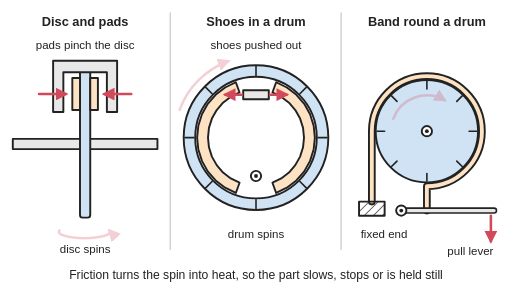
t = 0.00 s
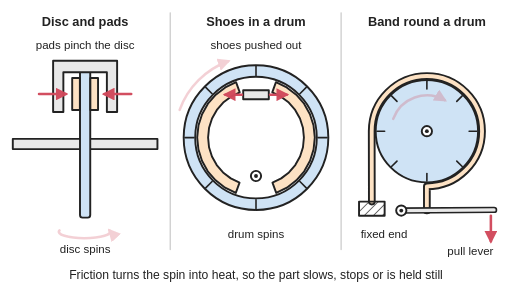
t = 1.03 s
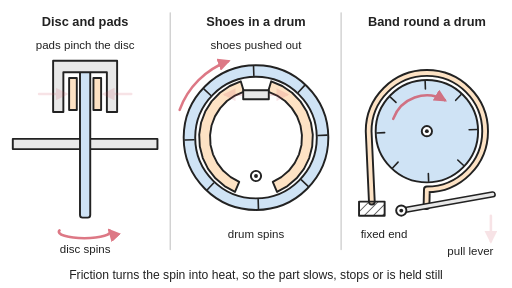
t = 2.05 s
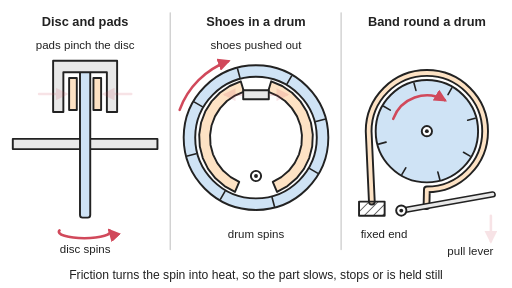
t = 2.95 s
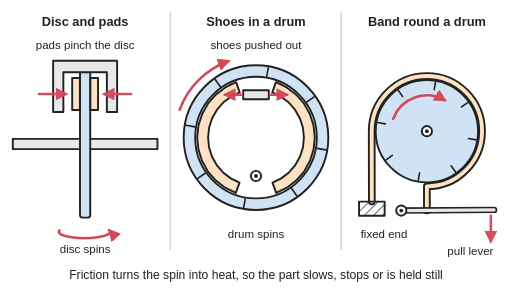
t = 3.98 s
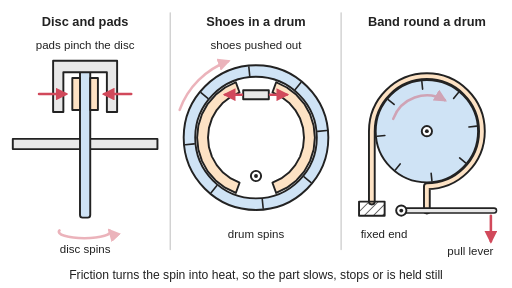
t = 4.95 s

The animated SVG that drew these frames (rendered in a browser with its animation timeline set to each time). Animation: 17 SMIL elements (animate=10,animateTransform=7); one cycle of 6.00 s, repeats indefinitely.

<svg xmlns="http://www.w3.org/2000/svg" viewBox="0 0 800 450" width="800" height="450" role="img">
<title>Three kinds of friction brake: a spinning disc pinched between two pads, two curved shoes pushed outward against the inside of a spinning drum, and a band wrapped round a drum with one end anchored and the other pulled tight by a lever. The animation releases and re-applies all three brakes: the pads, shoes and band ease off, the drums spin up, then the brakes grip again and the spin dies away.</title>
<rect width="800" height="450" fill="#ffffff"/>
<defs><marker id="ah" viewBox="0 0 10 10" refX="8" refY="5" markerWidth="5" markerHeight="5" orient="auto-start-reverse"><path d="M0,0 L10,5 L0,10 z" fill="#d1495b"/></marker>
<pattern id="hatch" width="10" height="10" patternUnits="userSpaceOnUse" patternTransform="rotate(45)"><line x1="0" y1="0" x2="0" y2="10" stroke="#222" stroke-width="2"/></pattern></defs>
<g stroke-linejoin="round" stroke-linecap="round">
<line x1="266" y1="20" x2="266" y2="390" stroke="#cccccc" stroke-width="2"/>
<line x1="533" y1="20" x2="533" y2="390" stroke="#cccccc" stroke-width="2"/>
<rect x="20" y="217" width="226" height="16" fill="#e8e8e8" stroke="#222" stroke-width="3"/>
<rect x="125" y="110" width="16" height="230" rx="4" fill="#cfe3f5" stroke="#222" stroke-width="3"/>
<path d="M83,95 L183,95 L183,175 L167,175 L167,113 L99,113 L99,175 L83,175 Z" fill="#e8e8e8" stroke="#222" stroke-width="3"/>
<g><animateTransform attributeName="transform" type="translate" dur="6s" repeatCount="indefinite" keyTimes="0;0.1667;0.1833;0.2;0.2167;0.2333;0.6;0.6167;0.6333;0.65;0.6667;1" values="0 0;0 0;-0.8 0;-2.5 0;-4.2 0;-5 0;-5 0;-4.2 0;-2.5 0;-0.8 0;-0 0;0 0"/><rect x="113" y="122" width="12" height="50" fill="#fde2c4" stroke="#222" stroke-width="3"/></g>
<line x1="61" y1="147" x2="103" y2="147" stroke="#d1495b" stroke-width="4" marker-end="url(#ah)"><animate attributeName="opacity" dur="6s" repeatCount="indefinite" keyTimes="0;0.1667;0.1833;0.2;0.2167;0.2333;0.6;0.6167;0.6333;0.65;0.6667;1" values="1.00;1.00;0.87;0.57;0.28;0.15;0.15;0.28;0.57;0.87;1.00;1.00"/></line>
<g><animateTransform attributeName="transform" type="translate" dur="6s" repeatCount="indefinite" keyTimes="0;0.1667;0.1833;0.2;0.2167;0.2333;0.6;0.6167;0.6333;0.65;0.6667;1" values="0 0;0 0;0.8 0;2.5 0;4.2 0;5 0;5 0;4.2 0;2.5 0;0.8 0;0 0;0 0"/><rect x="141" y="122" width="12" height="50" fill="#fde2c4" stroke="#222" stroke-width="3"/></g>
<line x1="205" y1="147" x2="163" y2="147" stroke="#d1495b" stroke-width="4" marker-end="url(#ah)"><animate attributeName="opacity" dur="6s" repeatCount="indefinite" keyTimes="0;0.1667;0.1833;0.2;0.2167;0.2333;0.6;0.6167;0.6333;0.65;0.6667;1" values="1.00;1.00;0.87;0.57;0.28;0.15;0.15;0.28;0.57;0.87;1.00;1.00"/></line>
<path d="M93,360 A40,10 0 1 0 171,360" fill="none" stroke="#d1495b" stroke-width="4" marker-end="url(#ah)"><animate attributeName="opacity" dur="6s" repeatCount="indefinite" keyTimes="0;0.03333;0.06667;0.1;0.1333;0.1667;0.2;0.2333;0.2667;0.3;0.3333;0.3667;0.4;0.4333;0.4667;0.5;0.5333;0.5667;0.6;0.6333;0.6667;0.7;0.7333;0.7667;0.8;0.8333;0.8667;0.9;0.9333;0.9667;1" values="0.25;0.25;0.25;0.25;0.25;0.25;0.25;0.25;0.40;0.55;0.70;0.85;1.00;1.00;1.00;1.00;1.00;1.00;1.00;1.00;1.00;0.87;0.75;0.63;0.50;0.38;0.25;0.25;0.25;0.25;0.25"/></path>
<circle cx="400" cy="215" r="113" fill="#cfe3f5" stroke="#222" stroke-width="3"/>
<circle cx="400" cy="215" r="95" fill="#ffffff" stroke="#222" stroke-width="3"/>
<g><animateTransform attributeName="transform" type="rotate" dur="6s" repeatCount="indefinite" keyTimes="0;0.03333;0.06667;0.1;0.1333;0.1667;0.2;0.2333;0.2667;0.3;0.3333;0.3667;0.4;0.4333;0.4667;0.5;0.5333;0.5667;0.6;0.6333;0.6667;0.7;0.7333;0.7667;0.8;0.8333;0.8667;0.9;0.9333;0.9667;1" values="0 400 215;0 400 215;0 400 215;0 400 215;0 400 215;0 400 215;0 400 215;0 400 215;4 400 215;16 400 215;36 400 215;64 400 215;100 400 215;140 400 215;180 400 215;220 400 215;260 400 215;300 400 215;340 400 215;380 400 215;420 400 215;456.7 400 215;486.7 400 215;510 400 215;526.7 400 215;536.7 400 215;540 400 215;540 400 215;540 400 215;540 400 215;540 400 215"/><line x1="497" y1="215" x2="511" y2="215" stroke="#222" stroke-width="2.5"/><line x1="468.6" y1="283.6" x2="478.5" y2="293.5" stroke="#222" stroke-width="2.5"/><line x1="400" y1="312" x2="400" y2="326" stroke="#222" stroke-width="2.5"/><line x1="331.4" y1="283.6" x2="321.5" y2="293.5" stroke="#222" stroke-width="2.5"/><line x1="303" y1="215" x2="289" y2="215" stroke="#222" stroke-width="2.5"/><line x1="331.4" y1="146.4" x2="321.5" y2="136.5" stroke="#222" stroke-width="2.5"/><line x1="400" y1="118" x2="400" y2="104" stroke="#222" stroke-width="2.5"/><line x1="468.6" y1="146.4" x2="478.5" y2="136.5" stroke="#222" stroke-width="2.5"/></g>
<g><animateTransform attributeName="transform" type="rotate" dur="6s" repeatCount="indefinite" keyTimes="0;0.1667;0.1833;0.2;0.2167;0.2333;0.6;0.6167;0.6333;0.65;0.6667;1" values="0 400 275;0 400 275;0.5 400 275;1.5 400 275;2.5 400 275;3 400 275;3 400 275;2.5 400 275;1.5 400 275;0.5 400 275;0 400 275;0 400 275"/><polygon points="368.5,301.5 351.7,293.3 336.9,281.9 324.6,267.8 315.5,251.4 309.9,233.6 308.0,215.0 309.9,196.4 315.5,178.6 324.6,162.2 336.9,148.1 351.7,136.7 368.5,128.5 374.3,144.5 360.6,151.2 348.5,160.4 338.6,172.0 331.1,185.3 326.5,199.8 325.0,215.0 326.5,230.2 331.1,244.7 338.6,258.0 348.5,269.6 360.6,278.8 374.3,285.5" fill="#fde2c4" stroke="#222" stroke-width="3"/></g>
<g><animateTransform attributeName="transform" type="rotate" dur="6s" repeatCount="indefinite" keyTimes="0;0.1667;0.1833;0.2;0.2167;0.2333;0.6;0.6167;0.6333;0.65;0.6667;1" values="0 400 275;0 400 275;-0.5 400 275;-1.5 400 275;-2.5 400 275;-3 400 275;-3 400 275;-2.5 400 275;-1.5 400 275;-0.5 400 275;-0 400 275;0 400 275"/><polygon points="431.5,128.5 448.3,136.7 463.1,148.1 475.4,162.2 484.5,178.6 490.1,196.4 492.0,215.0 490.1,233.6 484.5,251.4 475.4,267.8 463.1,281.9 448.3,293.3 431.5,301.5 425.7,285.5 439.4,278.8 451.5,269.6 461.4,258.0 468.9,244.7 473.5,230.2 475.0,215.0 473.5,199.8 468.9,185.3 461.4,172.0 451.5,160.4 439.4,151.2 425.7,144.5" fill="#fde2c4" stroke="#222" stroke-width="3"/></g>
<circle cx="400" cy="275" r="8" fill="#ffffff" stroke="#222" stroke-width="3"/><circle cx="400" cy="275" r="3" fill="#222"/>
<rect x="380" y="141" width="40" height="14" fill="#e8e8e8" stroke="#222" stroke-width="3"/>
<line x1="378" y1="148" x2="352" y2="148" stroke="#d1495b" stroke-width="4" marker-end="url(#ah)"><animate attributeName="opacity" dur="6s" repeatCount="indefinite" keyTimes="0;0.1667;0.1833;0.2;0.2167;0.2333;0.6;0.6167;0.6333;0.65;0.6667;1" values="1.00;1.00;0.87;0.57;0.28;0.15;0.15;0.28;0.57;0.87;1.00;1.00"/></line>
<line x1="422" y1="148" x2="448" y2="148" stroke="#d1495b" stroke-width="4" marker-end="url(#ah)"><animate attributeName="opacity" dur="6s" repeatCount="indefinite" keyTimes="0;0.1667;0.1833;0.2;0.2167;0.2333;0.6;0.6167;0.6333;0.65;0.6667;1" values="1.00;1.00;0.87;0.57;0.28;0.15;0.15;0.28;0.57;0.87;1.00;1.00"/></line>
<path d="M280.7,171.6 A127,127 0 0 1 356.6,95.7" fill="none" stroke="#d1495b" stroke-width="4" marker-end="url(#ah)"><animate attributeName="opacity" dur="6s" repeatCount="indefinite" keyTimes="0;0.03333;0.06667;0.1;0.1333;0.1667;0.2;0.2333;0.2667;0.3;0.3333;0.3667;0.4;0.4333;0.4667;0.5;0.5333;0.5667;0.6;0.6333;0.6667;0.7;0.7333;0.7667;0.8;0.8333;0.8667;0.9;0.9333;0.9667;1" values="0.25;0.25;0.25;0.25;0.25;0.25;0.25;0.25;0.40;0.55;0.70;0.85;1.00;1.00;1.00;1.00;1.00;1.00;1.00;1.00;1.00;0.87;0.75;0.63;0.50;0.38;0.25;0.25;0.25;0.25;0.25"/></path>
<circle cx="667" cy="205" r="80" fill="#cfe3f5" stroke="#222" stroke-width="3"/>
<g><animateTransform attributeName="transform" type="rotate" dur="6s" repeatCount="indefinite" keyTimes="0;0.03333;0.06667;0.1;0.1333;0.1667;0.2;0.2333;0.2667;0.3;0.3333;0.3667;0.4;0.4333;0.4667;0.5;0.5333;0.5667;0.6;0.6333;0.6667;0.7;0.7333;0.7667;0.8;0.8333;0.8667;0.9;0.9333;0.9667;1" values="0 667 205;0 667 205;0 667 205;0 667 205;0 667 205;0 667 205;0 667 205;0 667 205;4 667 205;16 667 205;36 667 205;64 667 205;100 667 205;140 667 205;180 667 205;220 667 205;260 667 205;300 667 205;340 667 205;380 667 205;420 667 205;456.7 667 205;486.7 667 205;510 667 205;526.7 667 205;536.7 667 205;540 667 205;540 667 205;540 667 205;540 667 205;540 667 205"/><line x1="733" y1="205" x2="745" y2="205" stroke="#222" stroke-width="2.5"/><line x1="713.7" y1="251.7" x2="722.2" y2="260.2" stroke="#222" stroke-width="2.5"/><line x1="667" y1="271" x2="667" y2="283" stroke="#222" stroke-width="2.5"/><line x1="620.3" y1="251.7" x2="611.8" y2="260.2" stroke="#222" stroke-width="2.5"/><line x1="601" y1="205" x2="589" y2="205" stroke="#222" stroke-width="2.5"/><line x1="620.3" y1="158.3" x2="611.8" y2="149.8" stroke="#222" stroke-width="2.5"/><line x1="667" y1="139" x2="667" y2="127" stroke="#222" stroke-width="2.5"/><line x1="713.7" y1="158.3" x2="722.2" y2="149.8" stroke="#222" stroke-width="2.5"/></g>
<circle cx="667" cy="205" r="8" fill="#ffffff" stroke="#222" stroke-width="3"/><circle cx="667" cy="205" r="3" fill="#222"/>
<path id="bd" d="M581,315 L581,205 A86,86 0 1 1 667,291 L667,329" fill="none" stroke="#222" stroke-width="12"><animate attributeName="d" dur="6s" repeatCount="indefinite" keyTimes="0;0.1667;0.1833;0.2;0.2167;0.2333;0.6;0.6167;0.6333;0.65;0.6667;1" values="M581,315 L581,205 A86,86 0 1 1 667,291 L667,329;M581,315 L581,205 A86,86 0 1 1 667,291 L667,329;M581,315 L580.2,205 A86.8,86.8 0 1 1 667,291.8 L667,327.9;M581,315 L578.5,205 A88.5,88.5 0 1 1 667,293.5 L666.8,325.5;M581,315 L576.8,205 A90.2,90.2 0 1 1 667,295.2 L666.6,323.1;M581,315 L576,205 A91,91 0 1 1 667,296 L666.4,322.1;M581,315 L576,205 A91,91 0 1 1 667,296 L666.4,322.1;M581,315 L576.8,205 A90.2,90.2 0 1 1 667,295.2 L666.6,323.1;M581,315 L578.5,205 A88.5,88.5 0 1 1 667,293.5 L666.8,325.5;M581,315 L580.2,205 A86.8,86.8 0 1 1 667,291.8 L667,327.9;M581,315 L581,205 A86,86 0 1 1 667,291 L667,329;M581,315 L581,205 A86,86 0 1 1 667,291 L667,329"/></path>
<path d="M581,315 L581,205 A86,86 0 1 1 667,291 L667,329" fill="none" stroke="#fde2c4" stroke-width="6"><animate attributeName="d" dur="6s" repeatCount="indefinite" keyTimes="0;0.1667;0.1833;0.2;0.2167;0.2333;0.6;0.6167;0.6333;0.65;0.6667;1" values="M581,315 L581,205 A86,86 0 1 1 667,291 L667,329;M581,315 L581,205 A86,86 0 1 1 667,291 L667,329;M581,315 L580.2,205 A86.8,86.8 0 1 1 667,291.8 L667,327.9;M581,315 L578.5,205 A88.5,88.5 0 1 1 667,293.5 L666.8,325.5;M581,315 L576.8,205 A90.2,90.2 0 1 1 667,295.2 L666.6,323.1;M581,315 L576,205 A91,91 0 1 1 667,296 L666.4,322.1;M581,315 L576,205 A91,91 0 1 1 667,296 L666.4,322.1;M581,315 L576.8,205 A90.2,90.2 0 1 1 667,295.2 L666.6,323.1;M581,315 L578.5,205 A88.5,88.5 0 1 1 667,293.5 L666.8,325.5;M581,315 L580.2,205 A86.8,86.8 0 1 1 667,291.8 L667,327.9;M581,315 L581,205 A86,86 0 1 1 667,291 L667,329;M581,315 L581,205 A86,86 0 1 1 667,291 L667,329"/></path>
<rect x="561" y="315" width="40" height="22" fill="url(#hatch)" stroke="#222" stroke-width="3"/>
<g><animateTransform attributeName="transform" type="rotate" dur="6s" repeatCount="indefinite" keyTimes="0;0.1667;0.1833;0.2;0.2167;0.2333;0.6;0.6167;0.6333;0.65;0.6667;1" values="0 627 329;0 627 329;-1.6 627 329;-5 627 329;-8.4 627 329;-10 627 329;-10 627 329;-8.4 627 329;-5 627 329;-1.6 627 329;-0 627 329;0 627 329"/><line x1="627" y1="329" x2="772" y2="329" stroke="#222" stroke-width="10"/><line x1="627" y1="329" x2="772" y2="329" stroke="#e8e8e8" stroke-width="5"/>
</g><circle cx="627" cy="329" r="8" fill="#ffffff" stroke="#222" stroke-width="3"/><circle cx="627" cy="329" r="3" fill="#222"/>
<line x1="767" y1="337" x2="767" y2="377" stroke="#d1495b" stroke-width="4" marker-end="url(#ah)"><animate attributeName="opacity" dur="6s" repeatCount="indefinite" keyTimes="0;0.1667;0.1833;0.2;0.2167;0.2333;0.6;0.6167;0.6333;0.65;0.6667;1" values="1.00;1.00;0.87;0.57;0.28;0.15;0.15;0.28;0.57;0.87;1.00;1.00"/></line>
<path d="M614.4,185.8 A56,56 0 0 1 695.0,156.5" fill="none" stroke="#d1495b" stroke-width="4" marker-end="url(#ah)"><animate attributeName="opacity" dur="6s" repeatCount="indefinite" keyTimes="0;0.03333;0.06667;0.1;0.1333;0.1667;0.2;0.2333;0.2667;0.3;0.3333;0.3667;0.4;0.4333;0.4667;0.5;0.5333;0.5667;0.6;0.6333;0.6667;0.7;0.7333;0.7667;0.8;0.8333;0.8667;0.9;0.9333;0.9667;1" values="0.25;0.25;0.25;0.25;0.25;0.25;0.25;0.25;0.40;0.55;0.70;0.85;1.00;1.00;1.00;1.00;1.00;1.00;1.00;1.00;1.00;0.87;0.75;0.63;0.50;0.38;0.25;0.25;0.25;0.25;0.25"/></path>
</g>
<g font-family="Arial, Helvetica, sans-serif" font-size="18" fill="#222" text-anchor="middle">
<text x="133" y="40" font-size="20" font-weight="bold">Disc and pads</text>
<text x="400" y="40" font-size="20" font-weight="bold">Shoes in a drum</text>
<text x="667" y="40" font-size="20" font-weight="bold">Band round a drum</text>
<text x="133" y="76">pads pinch the disc</text>
<text x="133" y="395">disc spins</text>
<text x="400" y="76">shoes pushed out</text>
<text x="400" y="372">drum spins</text>
<text x="600" y="372">fixed end</text>
<text x="735" y="398">pull lever</text>
<text x="400" y="436" font-size="19">Friction turns the spin into heat, so the part slows, stops or is held still</text>
</g></svg>
